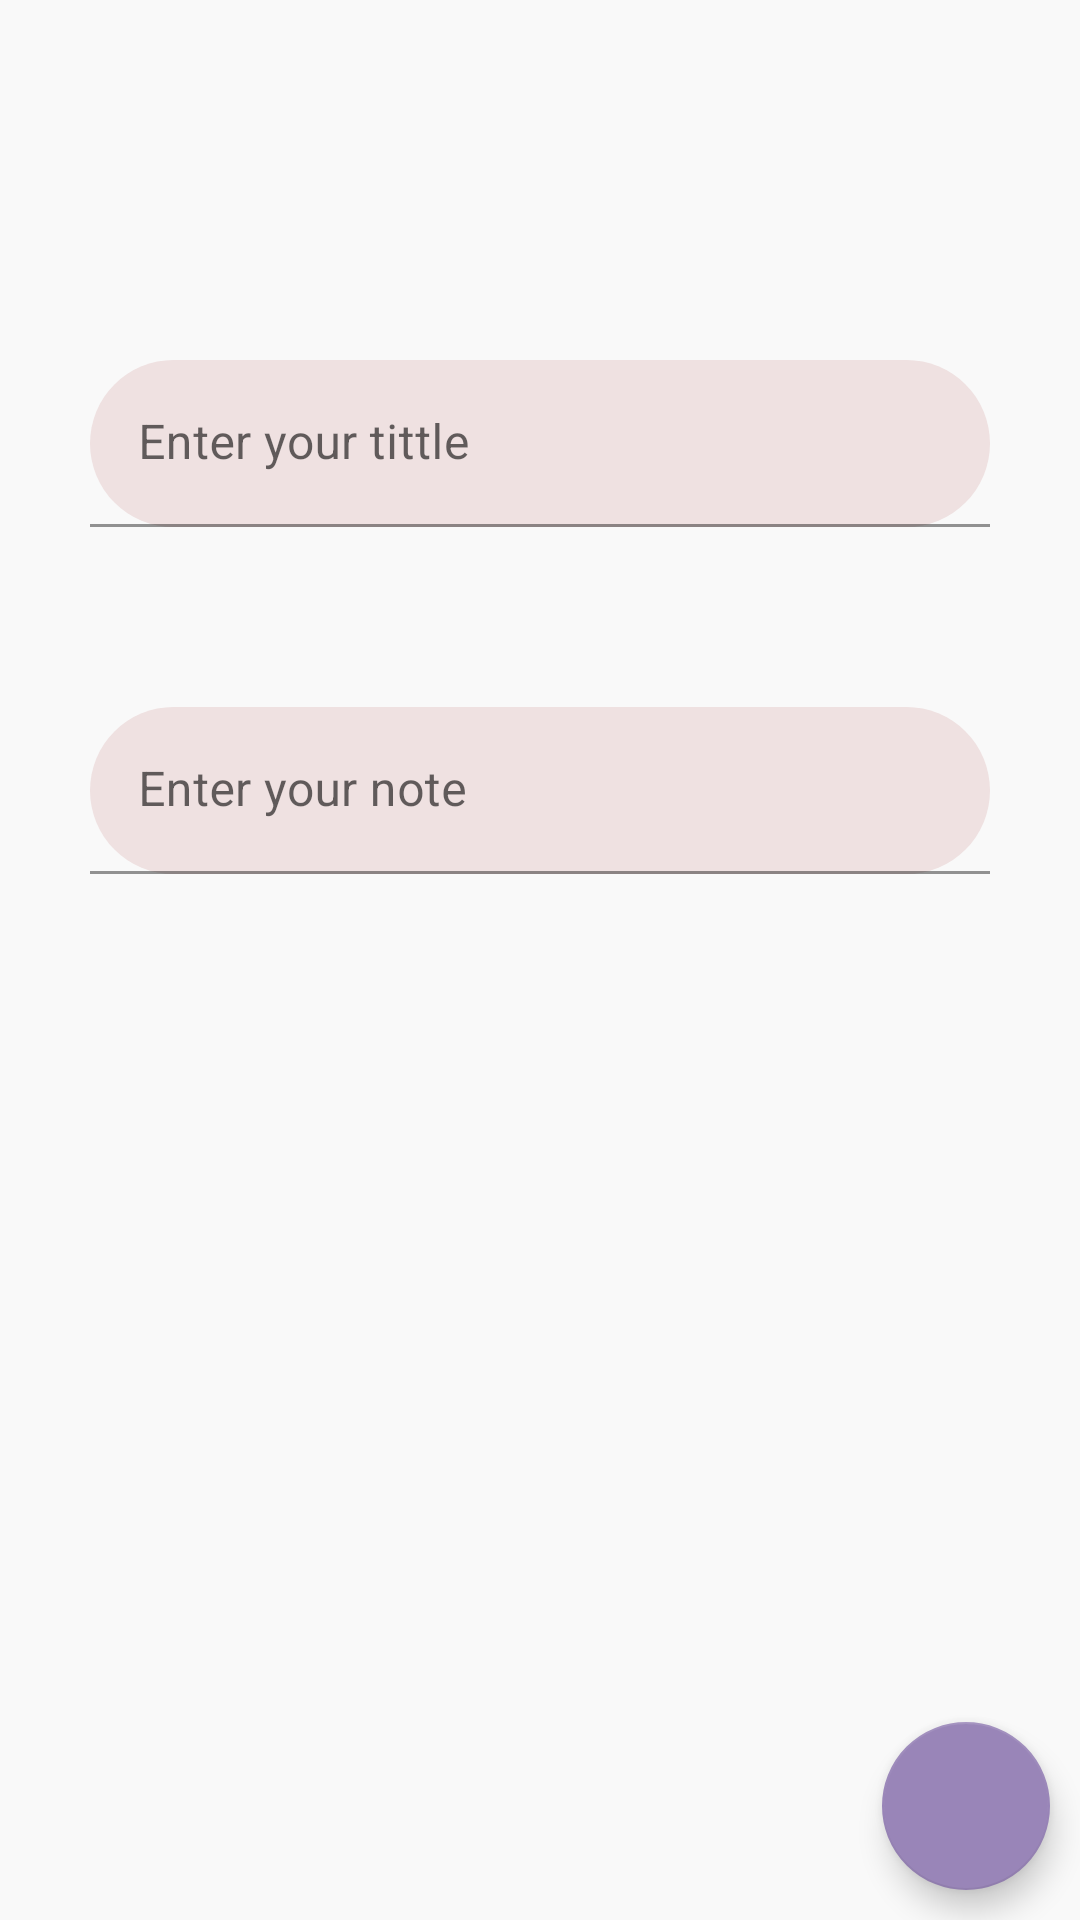

Android layout source for this screen:
<!-- AndroidManifest.xml: application theme Theme.Notes -->
<!-- res/layout/activity_create_note.xml -->
<?xml version="1.0" encoding="utf-8"?>
<androidx.constraintlayout.widget.ConstraintLayout xmlns:android="http://schemas.android.com/apk/res/android"
    xmlns:app="http://schemas.android.com/apk/res-auto"
    xmlns:tools="http://schemas.android.com/tools"
    android:layout_width="match_parent"
    android:layout_height="match_parent"
    tools:context=".Activities.CreateNote"
    android:background="#f9f9f9">
    <com.google.android.material.textfield.TextInputLayout
        android:id="@+id/et_tittle_layout"
        android:layout_width="match_parent"
        android:layout_height="wrap_content"
        app:layout_constraintTop_toTopOf="parent"
        android:layout_marginTop="90dp"
        >
        <com.google.android.material.textfield.TextInputEditText
            android:id="@+id/et_tittle"
            android:layout_width="match_parent"
            android:layout_height="wrap_content"
            android:hint="@string/enter_your_tittle"
            android:background="@drawable/et_background"
            android:layout_margin="30dp"

            />
    </com.google.android.material.textfield.TextInputLayout>
    <com.google.android.material.textfield.TextInputLayout
        android:layout_width="match_parent"
        android:layout_height="wrap_content"

        app:layout_constraintTop_toBottomOf="@id/et_tittle_layout">
        <com.google.android.material.textfield.TextInputEditText
            android:id="@+id/et_note"
            android:layout_width="match_parent"
            android:layout_height="wrap_content"
            android:background="@drawable/et_background"
            android:hint="@string/enter_your_note"
            android:layout_margin="30dp"
            />
    </com.google.android.material.textfield.TextInputLayout>
    <com.google.android.material.floatingactionbutton.FloatingActionButton
        android:id="@+id/fab_save_note"
        android:layout_width="wrap_content"
        android:layout_height="wrap_content"
        android:layout_margin="10dp"
        android:src="@drawable/ic_baseline_save_24"
        tools:ignore="ContentDescription"
        app:layout_constraintBottom_toBottomOf="parent"
        app:layout_constraintEnd_toEndOf="parent"/>

</androidx.constraintlayout.widget.ConstraintLayout>
<!-- resources referenced by this layout -->
<resources>
  <!-- drawable et_background (drawable) -->
  <?xml version="1.0" encoding="utf-8"?>
  <shape xmlns:android="http://schemas.android.com/apk/res/android">
  <corners android:radius="30dp"/>
      <solid android:color="@color/off_white"/>
  </shape>
  <string name="enter_your_note">Enter your note</string>
  <string name="enter_your_tittle">Enter your tittle</string>
  <style name="Theme.Notes" parent="Theme.MaterialComponents.DayNight.DarkActionBar">
          
          <item name="colorPrimary">#9985B8</item>
          <item name="colorPrimaryVariant">@color/black</item>
          <item name="colorOnPrimary">@color/grey</item>
          
          <item name="colorSecondary">#9985B8</item>
          <item name="colorSecondaryVariant">#9985B8</item>
          <item name="colorOnSecondary">@color/black</item>
          
          <item name="android:statusBarColor" tools:targetApi="l"> ?attr/colorPrimaryVariant</item>
          
      </style>
  <color name="off_white">#EFE1E1</color>
  <color name="black">#FF000000</color>
  <color name="grey">#706565</color>
</resources>
